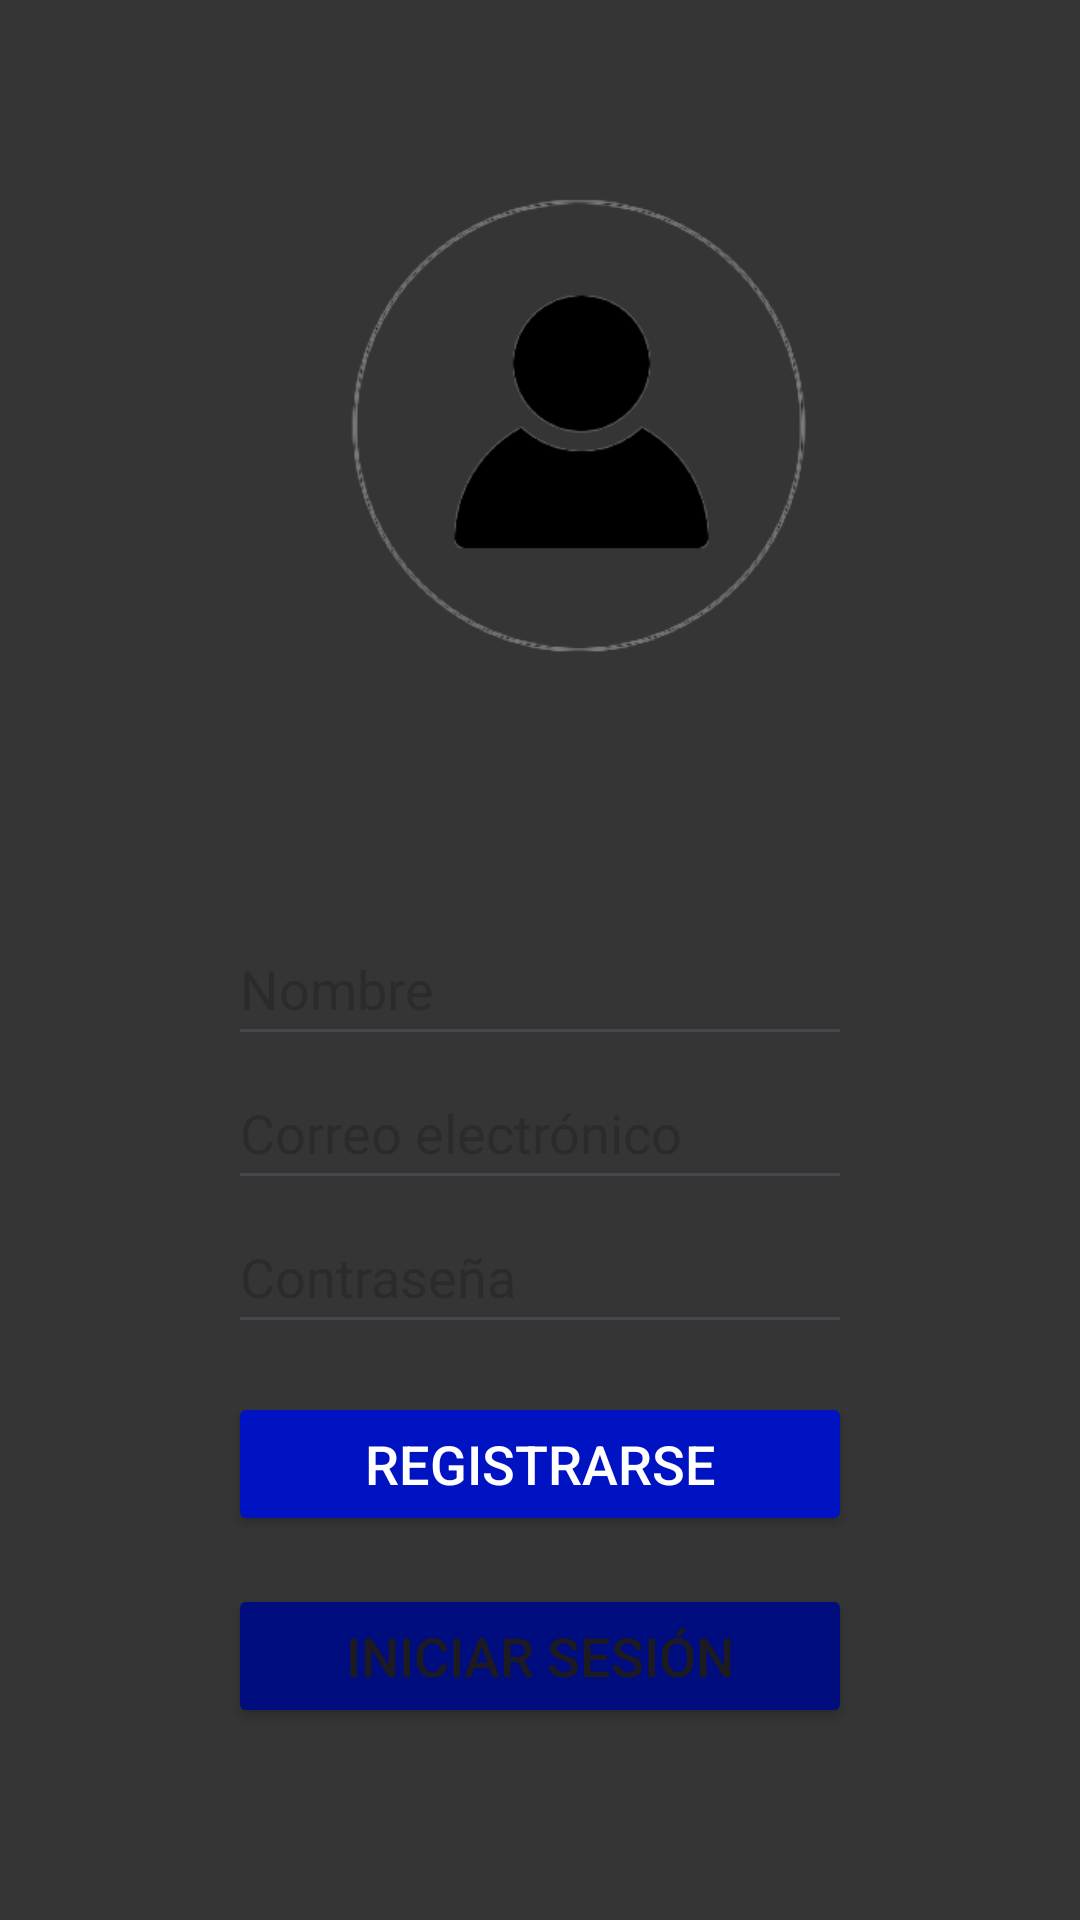

Produce the Android XML layout that renders to this screen, including the resource entries it uses.
<!-- AndroidManifest.xml: application theme Theme.MyProject -->
<!-- res/layout/activity_register.xml -->
<?xml version="1.0" encoding="utf-8"?>
<RelativeLayout
    xmlns:android="http://schemas.android.com/apk/res/android"
    xmlns:app="http://schemas.android.com/apk/res-auto"
    xmlns:tools="http://schemas.android.com/tools"
    android:layout_width="match_parent"
    android:layout_height="match_parent"
    android:padding="10dp"
    android:background="@color/bgPrimary"
    tools:context=".MainActivity">

    
    <ImageView
        android:id="@+id/IvUser"
        android:layout_width="250dp"
        android:layout_height="250dp"
        android:layout_centerHorizontal="true"
        android:layout_marginTop="1dp"
        app:srcCompat="@drawable/user" />

    <LinearLayout
        android:layout_width="match_parent"
        android:layout_height="wrap_content"
        android:layout_below="@id/IvUser"
        android:orientation="vertical"
        android:padding="16dp">

        <EditText
            android:id="@+id/EtName"
            android:layout_width="match_parent"
            android:layout_height="wrap_content"
            android:layout_below="@+id/editTextText"
            android:layout_alignParentStart="true"
            android:layout_alignParentEnd="true"
            android:layout_marginStart="50dp"
            android:layout_marginEnd="50dp"
            android:layout_marginTop="27dp"
            android:minHeight="48dp"
            android:hint="@string/etName" />

        <EditText
            android:id="@+id/EtMail"
            android:layout_width="match_parent"
            android:layout_height="wrap_content"
            android:layout_below="@+id/editTextText"
            android:layout_alignParentStart="true"
            android:layout_alignParentEnd="true"
            android:layout_marginStart="50dp"
            android:layout_marginEnd="50dp"
            android:minHeight="48dp"
            android:hint="@string/etMail" />

        <EditText
            android:id="@+id/EtPass"
            android:layout_width="match_parent"
            android:layout_height="wrap_content"
            android:layout_below="@+id/EtUser"
            android:layout_alignParentStart="true"
            android:layout_alignParentEnd="true"
            android:layout_marginStart="50dp"
            android:layout_marginEnd="50dp"
            android:minHeight="48dp"
            android:hint="@string/etPass" />


        
        <Button
            android:id="@+id/btnRegister"
            android:layout_width="match_parent"
            android:layout_height="wrap_content"
            android:layout_below="@+id/btnLogin"
            android:layout_alignParentStart="true"
            android:layout_alignParentEnd="true"
            android:layout_marginStart="50dp"
            android:layout_marginTop="16dp"
            android:layout_marginEnd="50dp"
            android:backgroundTint="@color/btnPrimary"
            android:textSize="18sp"
            android:text="@string/btnRegister"
            android:textColor="#FFFFFF" />

        
        <Button
            android:id="@+id/btnLogin"
            android:layout_width="match_parent"
            android:layout_height="wrap_content"
            android:layout_below="@+id/EtPass"
            android:layout_alignParentStart="true"
            android:layout_alignParentEnd="true"
            android:layout_marginStart="50dp"
            android:layout_marginTop="16dp"
            android:layout_marginEnd="50dp"
            android:backgroundTint="@color/btnSecondary"
            android:textSize="18sp"
            android:onClick="Login"
            android:text="@string/btnLogin" />

    </LinearLayout>
</RelativeLayout>
<!-- resources referenced by this layout -->
<resources>
  <color name="bgPrimary">#353535 </color>
  <color name="btnPrimary">#0013C2</color>
  <color name="btnSecondary">#000D7F</color>
  <!-- drawable user: png bitmap (drawable, 25292 bytes) -->
  <string name="btnLogin">Iniciar sesión</string>
  <string name="btnRegister">Registrarse</string>
  <string name="etMail">Correo electrónico</string>
  <string name="etName">Nombre</string>
  <string name="etPass">Contraseña</string>
  <style name="Theme.MyProject" parent="Base.Theme.MyProject" />
  <style name="Base.Theme.MyProject" parent="Theme.Material3.DayNight.NoActionBar">
          
          
          
          <item name="colorPrimary">@color/btnPrimary</item>
          <item name="colorPrimaryVariant">@color/text</item>
          <item name="colorOnPrimary">@color/btnPrimary</item>
          
          <item name="colorSecondary">@color/bgPrimary</item>
          <item name="colorSecondaryVariant">@color/text</item>
          <item name="colorOnSecondary">@color/bgPrimary</item>
          
          <item name="android:statusBarColor">?attr/colorPrimaryVariant</item>
          
      </style>
  <color name="text">#E2F3F2</color>
</resources>
